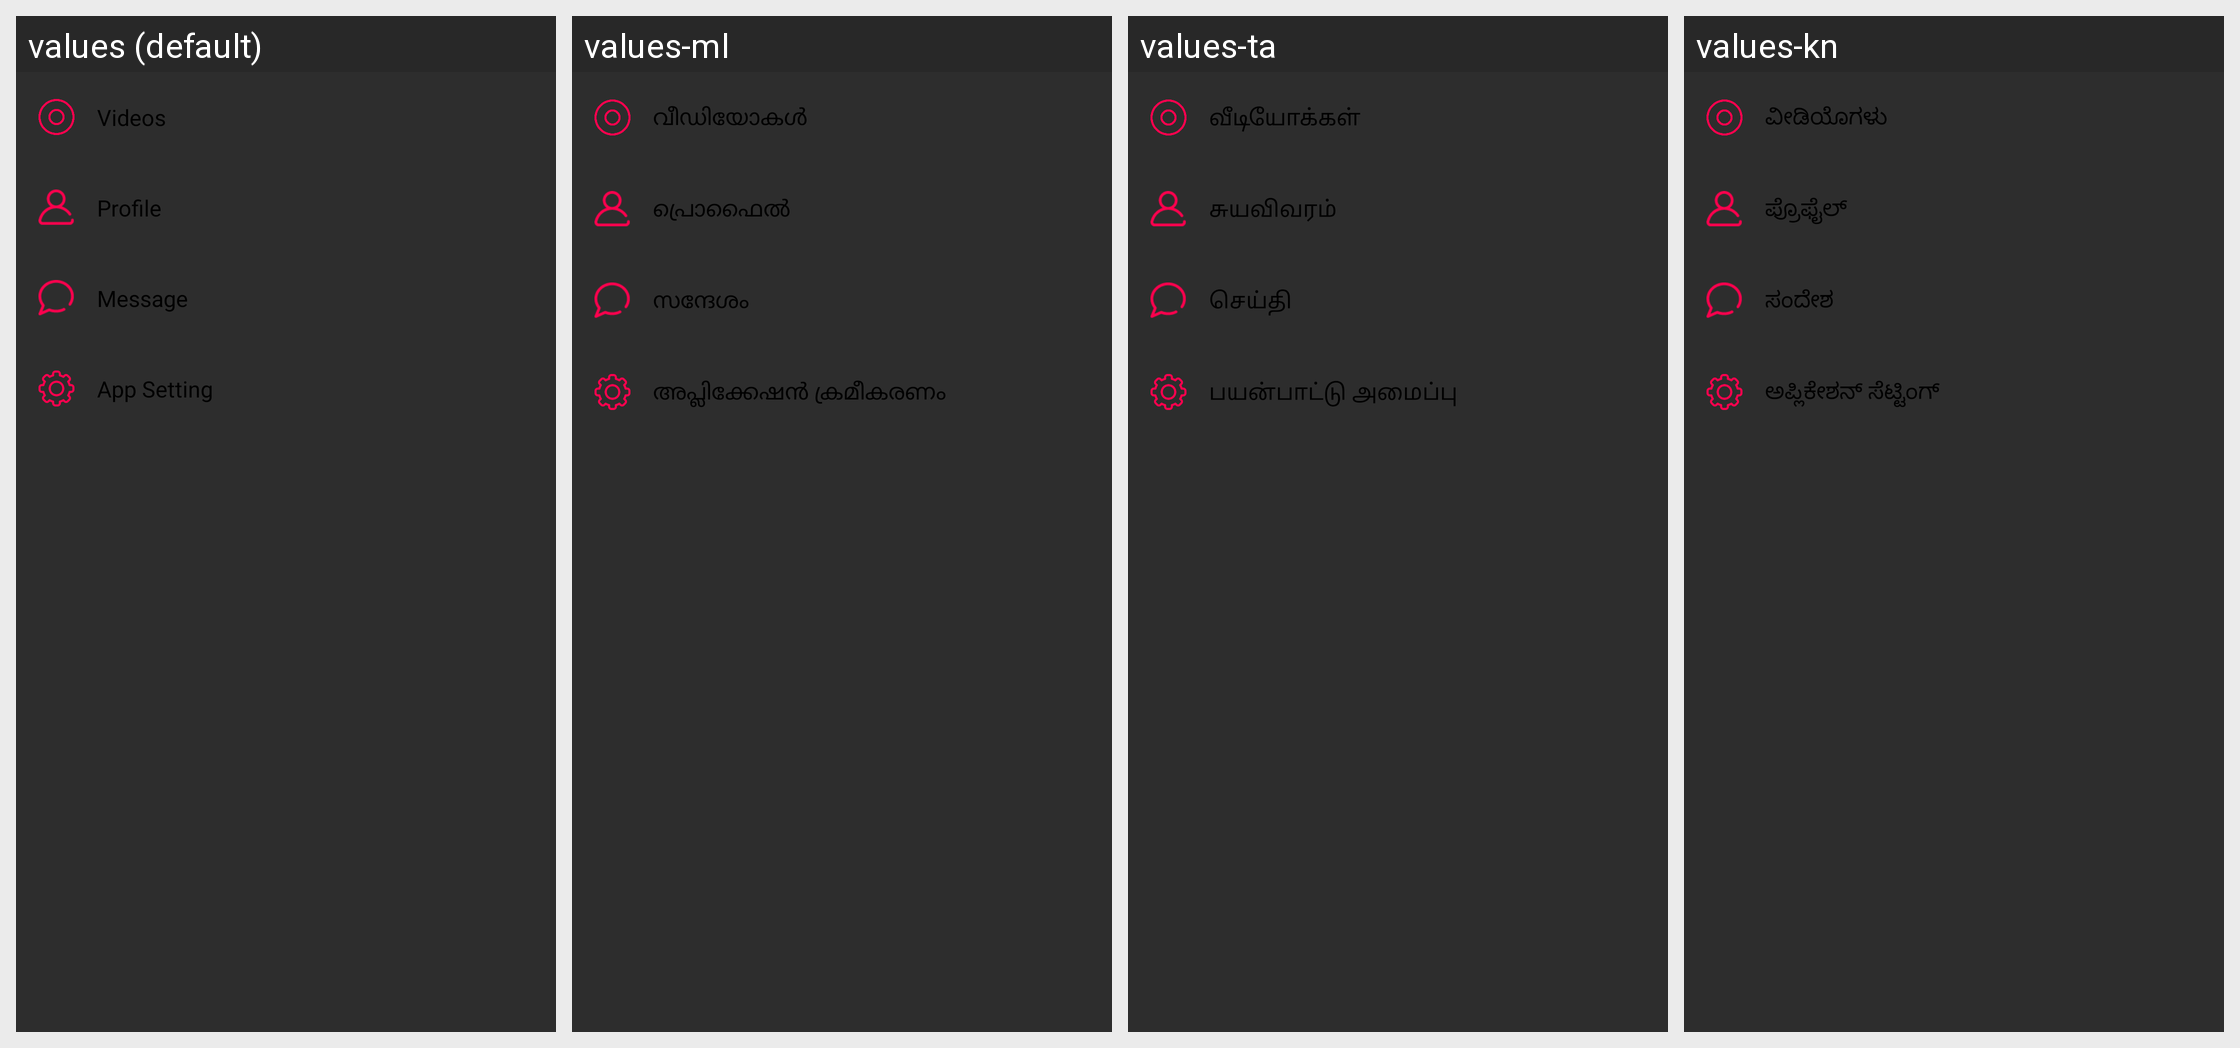

This grid shows one Android layout under several languages. Give, for every string resource on the screen, its name, the default text and each shown locale's text.
Android screen res/layout/fragment_userinfo.xml rendered under 4 locales, left to right: values (default), values-ml, values-ta, values-kn. Device: Nexus 5 (rendered at 1080×1920; each locale shown at half size, 540×960, under a caption strip naming it); theme AppTheme.
Other locales in the repository, not shown: values-bn, values-gu, values-hi, values-mr, values-pa, values-raj, values-te.
Strings drawn on this screen, with the default value and each locale's value (text and hints the layout hard-codes, and strings that could not be matched under every locale, appear in the picture but are not listed):

videos
  values: Videos
  values-ml: വീഡിയോകൾ
  values-ta: வீடியோக்கள்
  values-kn: ವೀಡಿಯೊಗಳು

profile
  values: Profile
  values-ml: പ്രൊഫൈൽ
  values-ta: சுயவிவரம்
  values-kn: ಪ್ರೊಫೈಲ್

message
  values: Message
  values-ml: സന്ദേശം
  values-ta: செய்தி
  values-kn: ಸಂದೇಶ

app_setting
  values: App Setting
  values-ml: അപ്ലിക്കേഷൻ ക്രമീകരണം
  values-ta: பயன்பாட்டு அமைப்பு
  values-kn: ಅಪ್ಲಿಕೇಶನ್ ಸೆಟ್ಟಿಂಗ್
